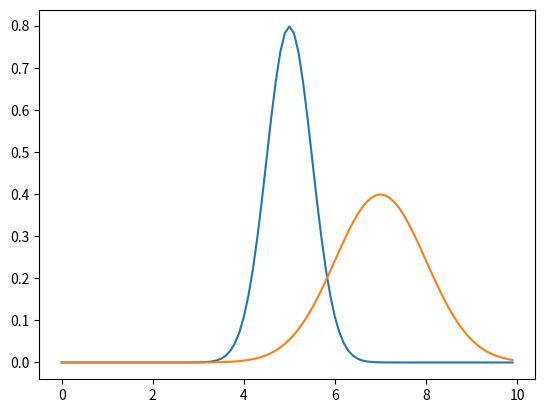

The script that saved this image:
from scipy.stats import norm
import matplotlib.pyplot as plt
import numpy as np

#initialize a normal distribution with frozen in mean=-1, std. dev.= 1
rv = norm(loc = 5., scale = 0.5)
rv1 = norm(loc = 7, scale = 1)

x = np.arange(0, 10, .1)

#plot the pdfs of these normal distributions 
plt.plot(x, rv.pdf(x), x, rv1.pdf(x))
plt.show()